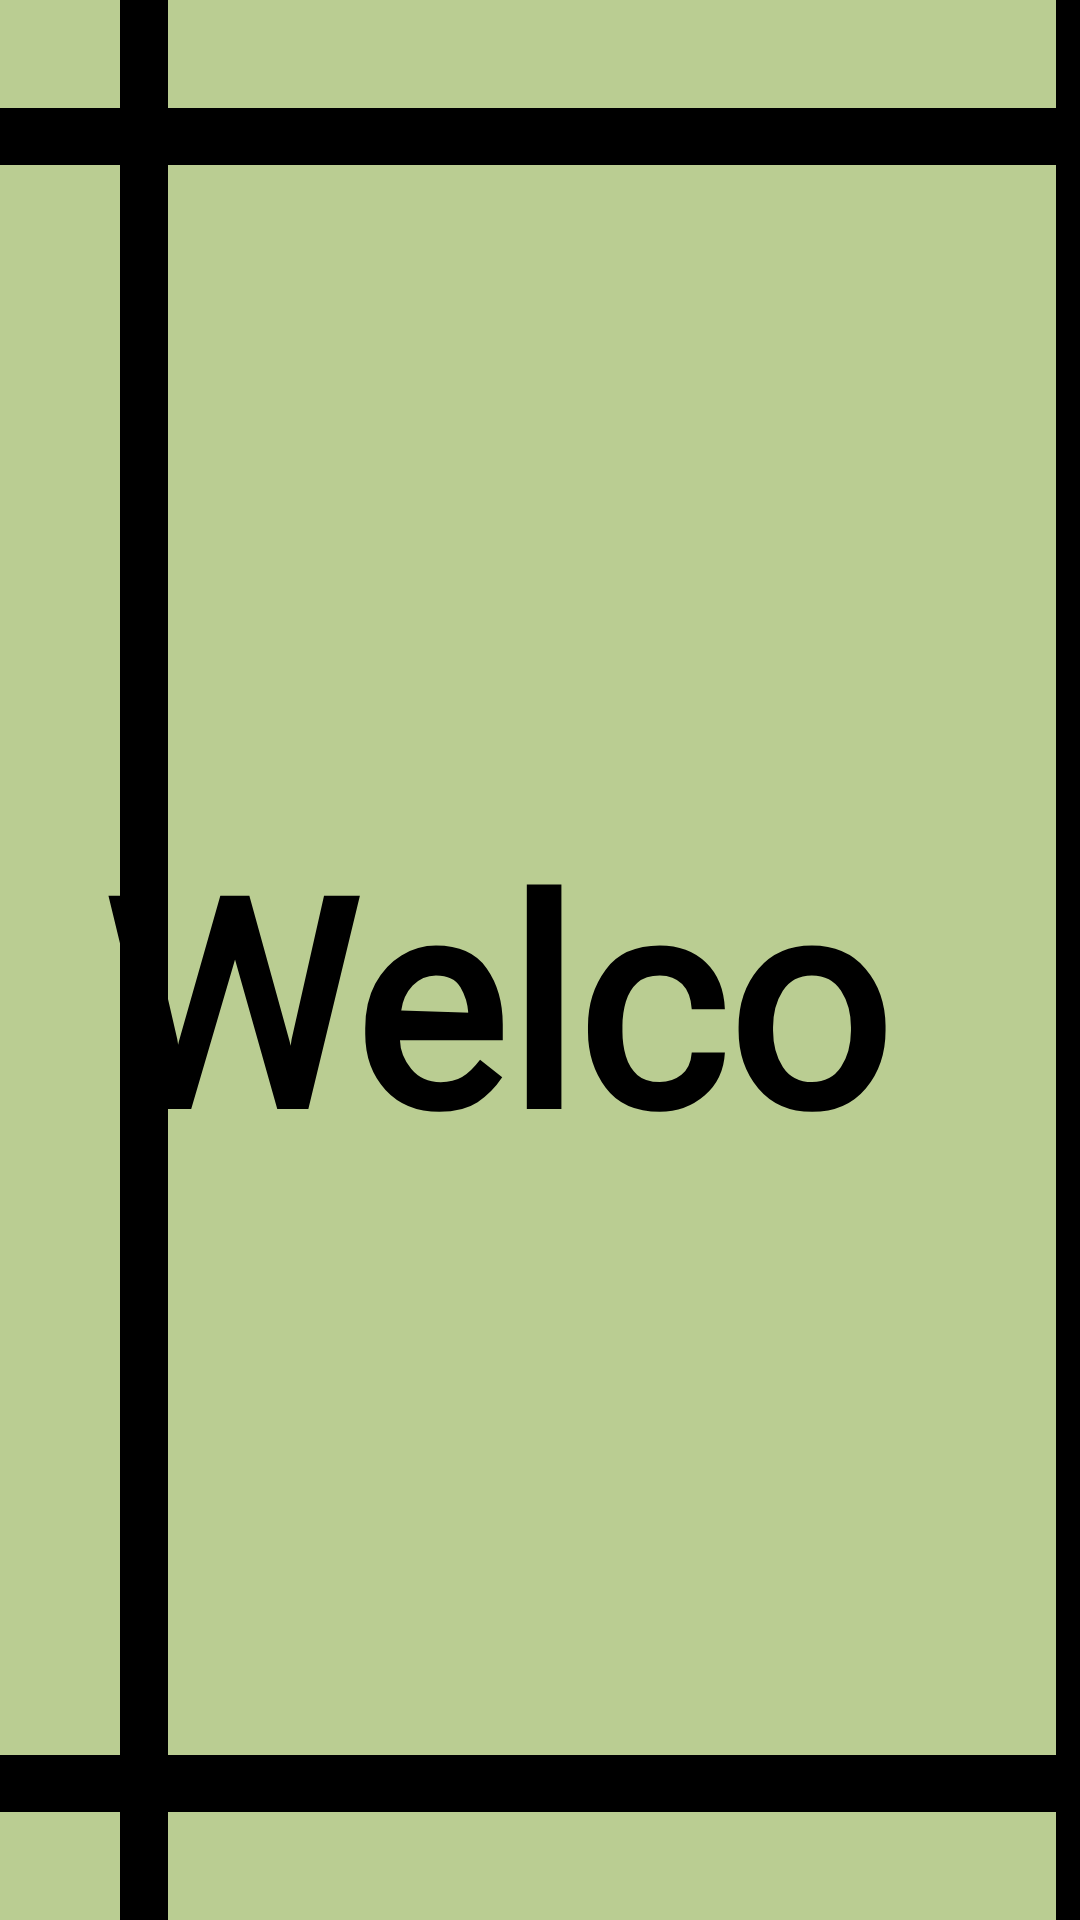

Here is an Android app screen rendered from its layout file. Give the layout XML and the strings, colors and styles it references.
<!-- AndroidManifest.xml: application theme Theme.CC17MobileApplicationProject -->
<!-- res/layout/activity_welcome.xml -->
<?xml version="1.0" encoding="utf-8"?>
<androidx.constraintlayout.widget.ConstraintLayout xmlns:android="http://schemas.android.com/apk/res/android"
    xmlns:app="http://schemas.android.com/apk/res-auto"
    xmlns:tools="http://schemas.android.com/tools"
    android:id="@+id/main"
    android:layout_width="match_parent"
    android:layout_height="match_parent"
    android:background="@color/bgColor"
    tools:context=".Welcome" >

    <TextView
        android:id="@+id/textView16"
        android:layout_width="0dp"
        android:layout_height="19dp"
        android:layout_marginBottom="36dp"
        android:background="@color/black"
        android:text="TextView"
        android:textColor="@color/black"
        app:layout_constraintBottom_toBottomOf="parent"
        app:layout_constraintEnd_toEndOf="parent"
        app:layout_constraintStart_toStartOf="parent" />

    <TextView
        android:id="@+id/textView17"
        android:layout_width="0dp"
        android:layout_height="19dp"
        android:layout_marginTop="36dp"
        android:background="@color/black"
        android:text="TextView"
        android:textColor="@color/black"
        app:layout_constraintEnd_toEndOf="parent"
        app:layout_constraintStart_toStartOf="parent"
        app:layout_constraintTop_toTopOf="parent" />

    <TextView
        android:id="@+id/textView18"
        android:layout_width="16dp"
        android:layout_height="0dp"
        android:layout_marginStart="352dp"
        android:background="@color/black"
        android:text="TextView"
        android:textColor="@color/black"
        app:layout_constraintBottom_toBottomOf="parent"
        app:layout_constraintStart_toStartOf="parent"
        app:layout_constraintTop_toTopOf="parent" />

    <TextView
        android:id="@+id/textView19"
        android:layout_width="16dp"
        android:layout_height="0dp"
        android:layout_marginStart="40dp"
        android:background="@color/black"
        android:text="TextView"
        android:textColor="@color/black"
        app:layout_constraintBottom_toBottomOf="parent"
        app:layout_constraintStart_toStartOf="parent"
        app:layout_constraintTop_toTopOf="parent" />

    <TextView
        android:id="@+id/welcomeText"
        android:layout_width="293dp"
        android:layout_height="104dp"
        android:fontFamily="@font/homenaje"
        android:text="Welcome"
        android:textColor="@color/black"
        android:textSize="96sp"
        android:textStyle="bold"
        app:layout_constraintBottom_toBottomOf="parent"
        app:layout_constraintEnd_toEndOf="parent"
        app:layout_constraintStart_toStartOf="parent"
        app:layout_constraintTop_toTopOf="parent" />

</androidx.constraintlayout.widget.ConstraintLayout>
<!-- resources referenced by this layout -->
<resources>
  <color name="bgColor">#BACD92</color>
  <color name="black">#FF000000</color>
  <style name="Theme.CC17MobileApplicationProject" parent="Base.Theme.CC17MobileApplicationProject" />
  <style name="Base.Theme.CC17MobileApplicationProject" parent="Theme.AppCompat.Light.NoActionBar">
  
      </style>
</resources>
